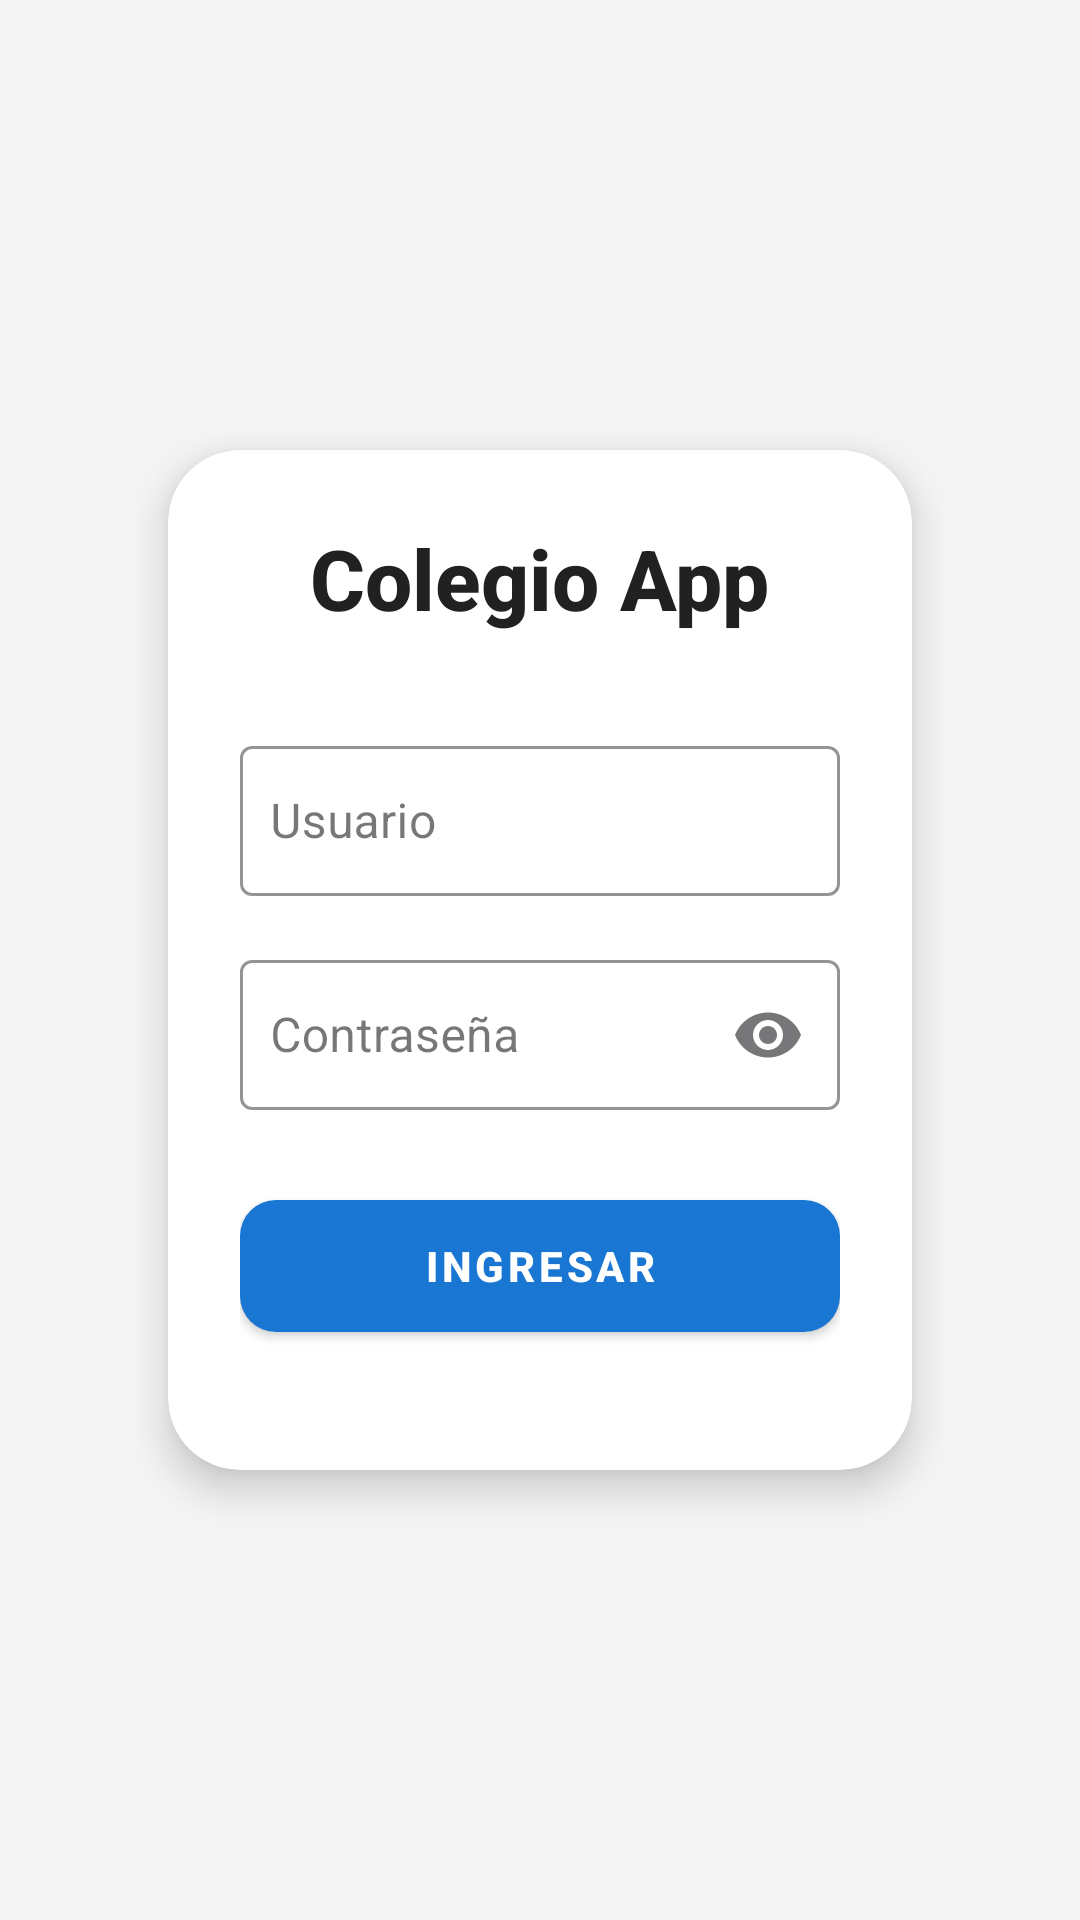

Produce the Android XML layout that renders to this screen, including the resource entries it uses.
<!-- AndroidManifest.xml: application theme Theme.ColegioApp -->
<!-- res/layout/activity_main.xml -->
<?xml version="1.0" encoding="utf-8"?>
<LinearLayout xmlns:android="http://schemas.android.com/apk/res/android"
    xmlns:app="http://schemas.android.com/apk/res-auto"
    android:layout_width="match_parent"
    android:layout_height="match_parent"
    android:gravity="center"
    android:orientation="vertical"
    android:background="#F5F5F5"
    android:padding="32dp">

    <androidx.cardview.widget.CardView
        android:layout_width="match_parent"
        android:layout_height="wrap_content"
        app:cardCornerRadius="24dp"
        app:cardElevation="8dp"
        app:cardBackgroundColor="#FFFFFF"
        android:layout_marginHorizontal="24dp"
        android:padding="24dp">

        <LinearLayout
            android:layout_width="match_parent"
            android:layout_height="wrap_content"
            android:orientation="vertical"
            android:padding="24dp">

            <TextView
                android:id="@+id/tvTituloAl"
                android:layout_width="wrap_content"
                android:layout_height="wrap_content"
                android:text="Colegio App"
                android:textSize="28sp"
                android:textStyle="bold"
                android:textColor="#212121"
                android:fontFamily="sans-serif-medium"
                android:layout_gravity="center"
                android:layout_marginBottom="32dp"/>

            <com.google.android.material.textfield.TextInputLayout
                android:layout_width="match_parent"
                android:layout_height="wrap_content"
                android:hint="Usuario"
                app:boxStrokeColor="#1976D2"
                app:hintTextColor="#1976D2"
                android:layout_marginBottom="16dp"
                style="@style/Widget.MaterialComponents.TextInputLayout.OutlinedBox">

                <com.google.android.material.textfield.TextInputEditText
                    android:id="@+id/etUsuario"
                    android:layout_width="match_parent"
                    android:layout_height="50dp"
                    android:inputType="text"
                    android:padding="10dp"
                    android:textColor="#333333"
                    android:backgroundTint="#00000000"/>

            </com.google.android.material.textfield.TextInputLayout>

            <com.google.android.material.textfield.TextInputLayout
                android:layout_width="match_parent"
                android:layout_height="wrap_content"
                android:hint="Contraseña"
                app:boxStrokeColor="#1976D2"
                app:hintTextColor="#1976D2"
                app:endIconMode="password_toggle"
                android:layout_marginBottom="24dp"
                style="@style/Widget.MaterialComponents.TextInputLayout.OutlinedBox">

                <com.google.android.material.textfield.TextInputEditText
                    android:id="@+id/etContrasena"
                    android:layout_width="match_parent"
                    android:layout_height="50dp"
                    android:inputType="textPassword"
                    android:padding="10dp"
                    android:textColor="#333333"
                    android:backgroundTint="#00000000"/>

            </com.google.android.material.textfield.TextInputLayout>

            <com.google.android.material.button.MaterialButton
                android:id="@+id/btnLogin"
                android:layout_width="match_parent"
                android:layout_height="56dp"
                android:text="Ingresar"
                android:textStyle="bold"
                android:textColor="#FFFFFF"
                app:backgroundTint="#1976D2"
                app:cornerRadius="12dp"
                app:rippleColor="#80DEEA"
                android:layout_marginBottom="16dp"
                style="@style/Widget.MaterialComponents.Button"/>

        </LinearLayout>
    </androidx.cardview.widget.CardView>

</LinearLayout>
<!-- resources referenced by this layout -->
<resources>
  <style name="Theme.ColegioApp" parent="Base.Theme.ColegioApp" />
  <style name="Base.Theme.ColegioApp" parent="Theme.Material3.DayNight.NoActionBar">
          
          
      </style>
</resources>
